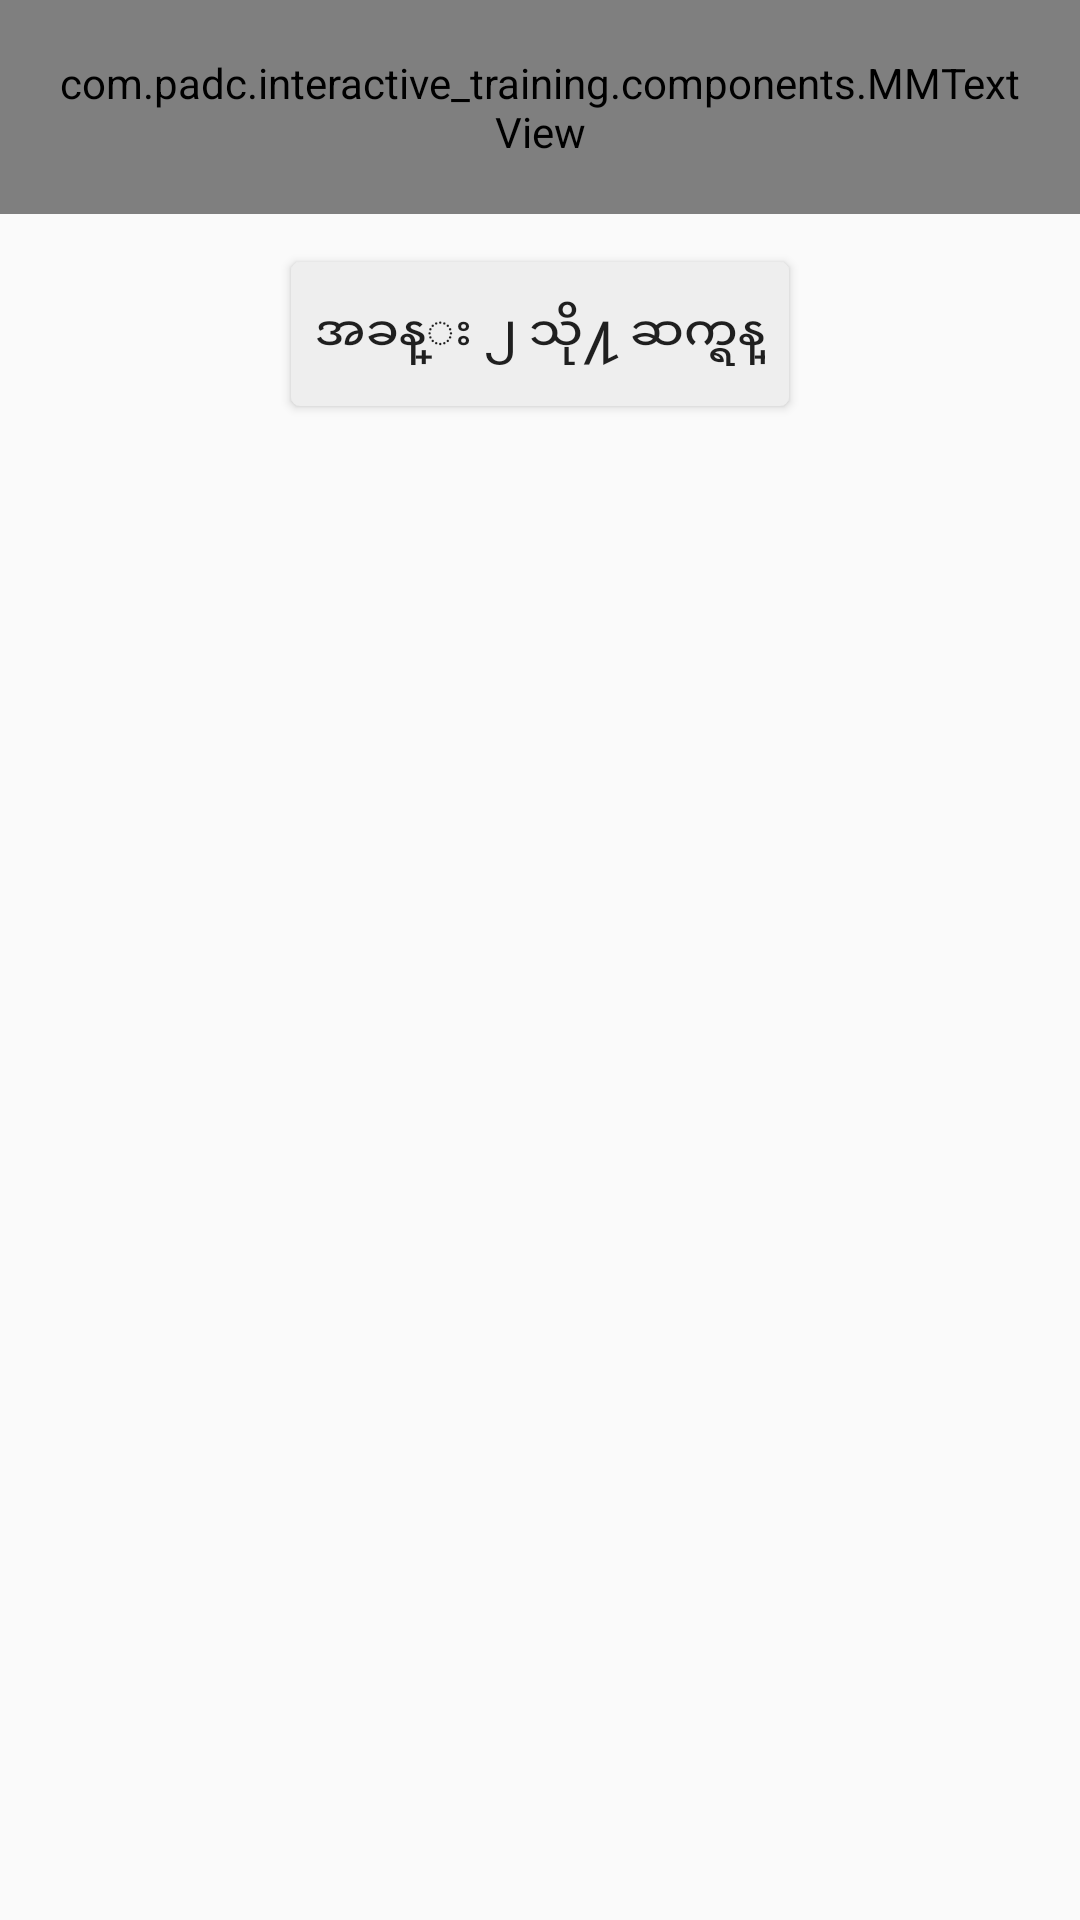

The Android layout XML behind this screen, and the referenced resources:
<!-- AndroidManifest.xml: application theme AppTheme -->
<!-- res/layout/fragment_chapter_end.xml -->
<LinearLayout xmlns:android="http://schemas.android.com/apk/res/android"
    xmlns:tools="http://schemas.android.com/tools"
    android:layout_width="match_parent"
    android:layout_height="match_parent"
    android:background="@color/course_background_sample"
    android:orientation="vertical"
    tools:context="com.padc.interactive_training.fragments.ChapterEndFragment">

    
    <com.padc.interactive_training.components.MMTextView
        android:layout_width="wrap_content"
        android:layout_height="wrap_content"
        android:layout_gravity="center_horizontal"
        android:layout_marginTop="@dimen/margin_xxlarge"
        android:gravity="center_horizontal"
        android:padding="@dimen/margin_medium_3"
        android:textColor="@color/white_full"
        android:textSize="@dimen/text_regular_3x"
        android:text="အခန္း ၁ ကို သင္ေအာင္ျမင္စြာ ဖတ္ရွုၿပီးသြားပါၿပီ။" />

    <Button
        android:id="@+id/btn_next"
        android:layout_width="wrap_content"
        android:layout_height="48dp"
        android:layout_gravity="center_horizontal"
        android:layout_marginTop="@dimen/margin_medium_2"
        android:paddingLeft="@dimen/margin_medium"
        android:paddingRight="@dimen/margin_medium"
        android:background="@drawable/bg_rounded_corner_button"
        android:textSize="@dimen/text_regular_2x"
        android:text="အခန္း ၂ သို႔ ဆက္ရန္" />

</LinearLayout>
<!-- resources referenced by this layout -->
<resources>
  <color name="white_full">#FFF</color>
  <dimen name="margin_medium">8dp</dimen>
  <dimen name="margin_medium_2">16dp</dimen>
  <dimen name="margin_medium_3">18dp</dimen>
  <dimen name="text_regular_2x">16sp</dimen>
  <dimen name="text_regular_3x">20sp</dimen>
  <!-- drawable bg_rounded_corner_button (drawable) -->
  <?xml version="1.0" encoding="utf-8"?>
  <shape xmlns:android="http://schemas.android.com/apk/res/android" android:shape="rectangle" android:padding="10dp">
      <solid android:color="#eeeeee"/> 
      <corners
          android:bottomRightRadius="3dp"
          android:bottomLeftRadius="3dp"
          android:topLeftRadius="3dp"
          android:topRightRadius="3dp"/>
  </shape>
  <style name="AppTheme" parent="Theme.AppCompat.Light.DarkActionBar">
          
          <item name="colorPrimary">@color/primary</item>
          <item name="colorPrimaryDark">@color/primary_dark</item>
          <item name="colorAccent">@color/accent</item>
          <item name="actionButtonStyle">@style/MyActionButtonStyle</item>
          <item name="android:actionButtonStyle">@style/MyActionButtonStyle</item>
      </style>
  <color name="primary">#2f4050</color>
  <color name="primary_dark">#293846</color>
  <color name="accent">#01bcd5</color>
  <style name="MyActionButtonStyle" parent="Theme.AppCompat.Light.DarkActionBar">
          <item name="android:minWidth">20dip</item>
          <item name="android:gravity">center_vertical</item>
          <item name="android:paddingRight">10dip</item>
      </style>
</resources>
